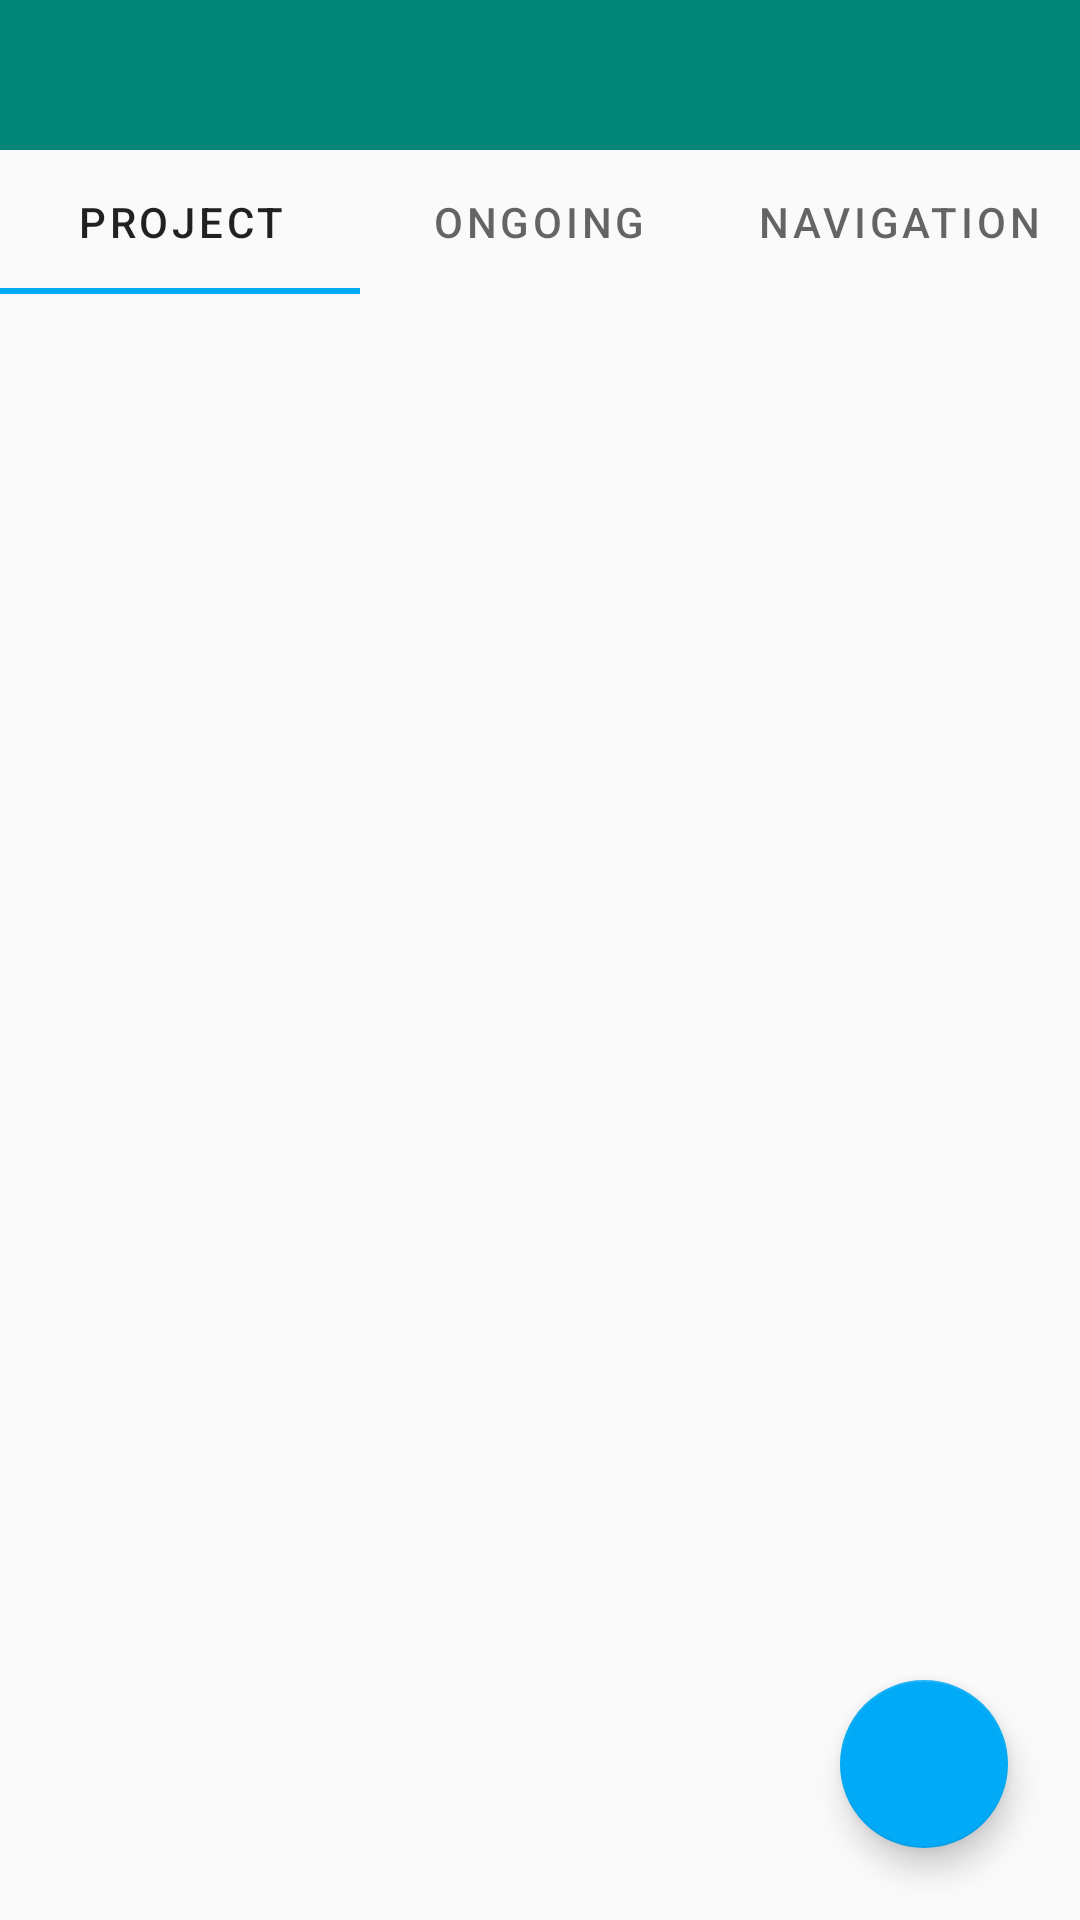

The Android layout XML behind this screen, and the referenced resources:
<!-- AndroidManifest.xml: application theme AppTheme -->
<!-- res/layout/activity_home.xml -->
<?xml version="1.0" encoding="utf-8"?>
<androidx.constraintlayout.widget.ConstraintLayout xmlns:android="http://schemas.android.com/apk/res/android"
    xmlns:app="http://schemas.android.com/apk/res-auto"
    xmlns:tools="http://schemas.android.com/tools"
    android:layout_width="match_parent"
    android:layout_height="match_parent"
    tools:context=".Home">

    <com.google.android.material.appbar.AppBarLayout
        android:id="@+id/appBarLayout"
        android:layout_width="match_parent"
        android:layout_height="50dp">

        <TextView
            android:layout_width="wrap_content"
            android:layout_height="wrap_content"
            tools:text="Navigation" />

    </com.google.android.material.appbar.AppBarLayout>

    <androidx.viewpager.widget.ViewPager
        android:id="@+id/pager"
        android:layout_width="match_parent"
        android:layout_height="0dp"
        app:layout_constraintBottom_toBottomOf="parent"
        app:layout_constraintTop_toBottomOf="@+id/tabs"
        tools:layout_editor_absoluteX="0dp"></androidx.viewpager.widget.ViewPager>

    <com.google.android.material.tabs.TabLayout
        android:id="@+id/tabs"
        android:layout_width="match_parent"
        android:layout_height="wrap_content"
        app:layout_constraintTop_toBottomOf="@+id/appBarLayout"
        tools:layout_editor_absoluteX="0dp">

        <com.google.android.material.tabs.TabItem
            android:layout_width="wrap_content"
            android:layout_height="wrap_content"
            android:icon="@mipmap/ic_launcher"
            android:text="Project" />

        <com.google.android.material.tabs.TabItem
            android:layout_width="wrap_content"
            android:layout_height="wrap_content"
            android:text="Ongoing" />

        <com.google.android.material.tabs.TabItem
            android:layout_width="wrap_content"
            android:layout_height="wrap_content"
            android:text="Navigation" />

    </com.google.android.material.tabs.TabLayout>

    <com.google.android.material.floatingactionbutton.FloatingActionButton
        android:id="@+id/fabAddProject"
        android:layout_width="wrap_content"
        android:layout_height="wrap_content"
        android:layout_marginEnd="8dp"
        android:layout_marginBottom="8dp"
        android:src="@drawable/ic_add_black_24dp"
        app:layout_constraintBottom_toTopOf="@+id/guideline2"
        app:layout_constraintEnd_toStartOf="@+id/guideline" />

    <androidx.constraintlayout.widget.Guideline
        android:id="@+id/guideline"
        android:layout_width="wrap_content"
        android:layout_height="wrap_content"
        android:orientation="vertical"
        app:layout_constraintGuide_end="16dp" />

    <androidx.constraintlayout.widget.Guideline
        android:id="@+id/guideline2"
        android:layout_width="wrap_content"
        android:layout_height="wrap_content"
        android:orientation="horizontal"
        app:layout_constraintGuide_end="16dp" />


</androidx.constraintlayout.widget.ConstraintLayout>
<!-- resources referenced by this layout -->
<resources>
  <style name="AppTheme" parent="Theme.MaterialComponents.Light.NoActionBar.Bridge">
          
          <item name="colorPrimary">@color/colorPrimary</item>
          <item name="colorPrimaryDark">@color/colorPrimaryDark</item>
          <item name="colorAccent">@color/colorAccent</item>
      </style>
  <color name="colorPrimary">#008577</color>
  <color name="colorPrimaryDark">#00574B</color>
  <color name="colorAccent">#00AAF7</color>
</resources>
